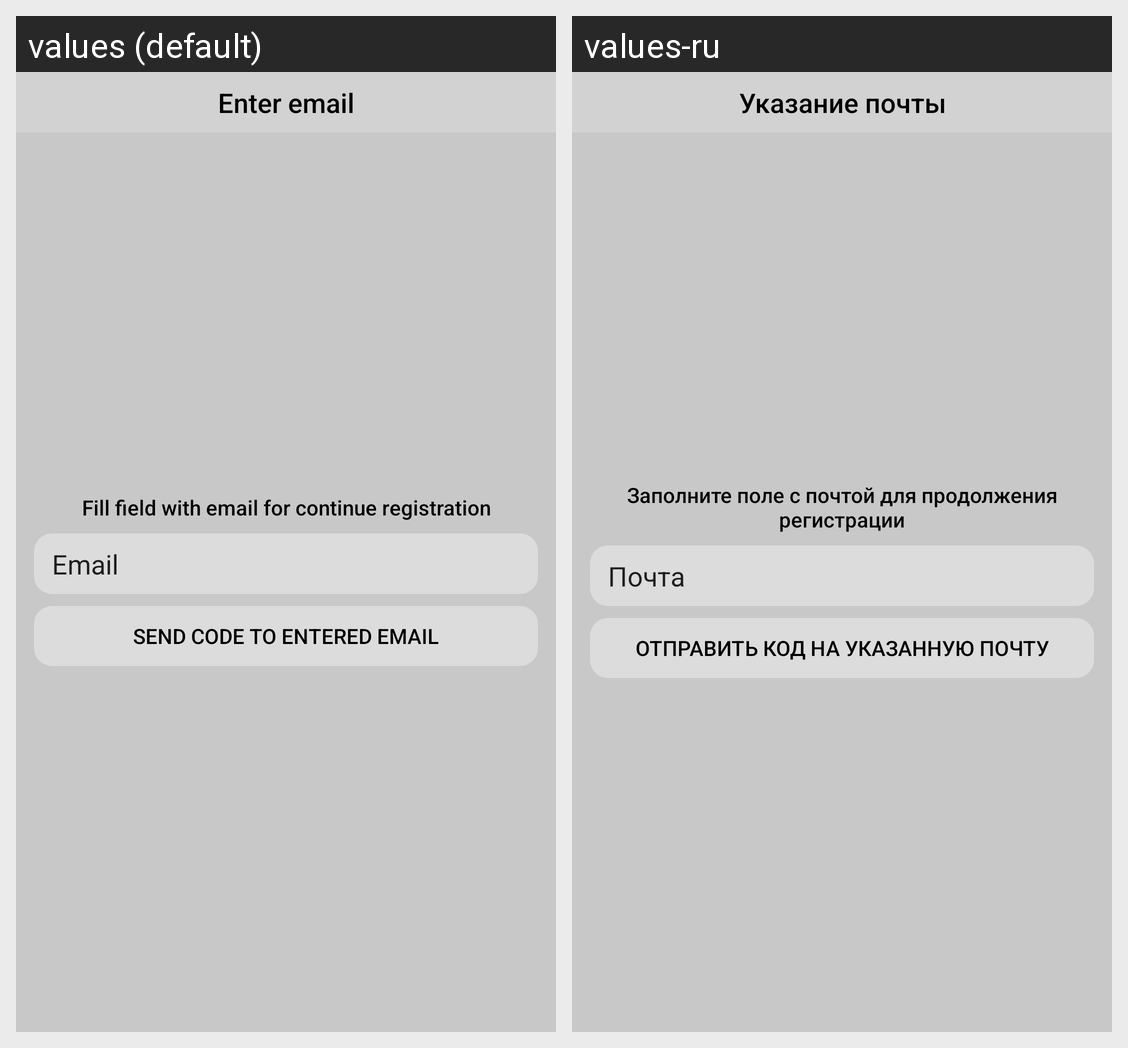

For this localized Android screen grid, give each drawn string resource with its value in every locale shown.
Android screen res/layout/activity_pre_confirm_email.xml rendered under 2 locales, left to right: values (default), values-ru. Device: Nexus 5 (rendered at 1080×1920; each locale shown at half size, 540×960, under a caption strip naming it); theme Theme.Messager.
Strings drawn on this screen, with the default value and each locale's value (text and hints the layout hard-codes, and strings that could not be matched under every locale, appear in the picture but are not listed):

preConfirmEmail
  values: Enter email
  values-ru: Указание почты

preConfirmEmailHintRegistration
  values: Fill field with email for continue registration
  values-ru: Заполните поле с почтой для продолжения регистрации

preConfirmEmailFieldHint
  values: Email
  values-ru: Почта

preConfirmEmailButton
  values: Send code to entered email
  values-ru: Отправить код на указанную почту
